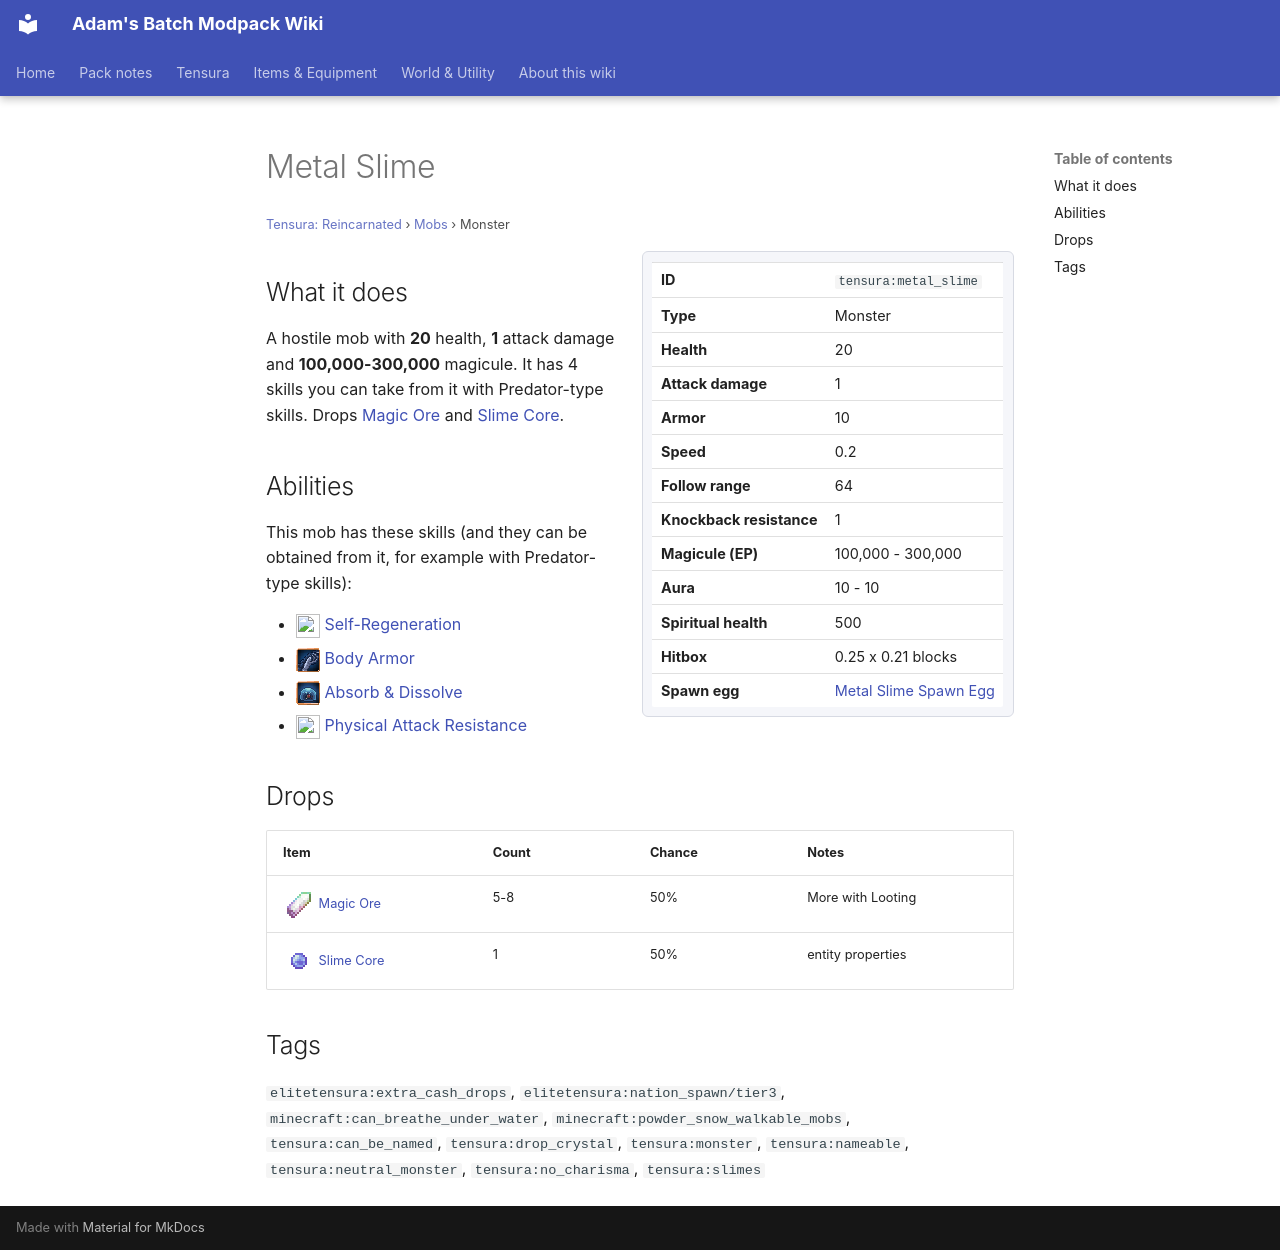

repository: Proteus-Nell/Adams-Batch-MC-Modpack-Wiki · page: tensura-reincarnated/mobs/metal-slime/index.html · generator: mkdocs

# Metal Slime

<small>[Tensura: Reincarnated](../index.md) &rsaquo; [Mobs](index.md) &rsaquo; Monster</small>

<div class="infobox" markdown>

| | |
|---|---|
| **ID** | `tensura:metal_slime` |
| **Type** | Monster |
| **Health** | 20 |
| **Attack damage** | 1 |
| **Armor** | 10 |
| **Speed** | 0.2 |
| **Follow range** | 64 |
| **Knockback resistance** | 1 |
| **Magicule (EP)** | 100,000 - 300,000 |
| **Aura** | 10 - 10 |
| **Spiritual health** | 500 |
| **Hitbox** | 0.25 x 0.21 blocks |
| **Spawn egg** |  [Metal Slime Spawn Egg](../items/spawn-eggs/metal-slime-spawn-egg.md) |

</div>

## What it does

A hostile mob with **20** health, **1** attack damage and **100,000-300,000** magicule. It has 4 skills you can take from it with Predator-type skills. Drops [Magic Ore](../items/materials/magic-ore-shard.md) and [Slime Core](../items/materials/slime-core.md).

## Abilities

This mob has these skills (and they can be obtained from it, for example with Predator-type skills):

- ![](../../assets/icons/tensura/skill/self_regeneration.png) [Self-Regeneration](../abilities/common-skills/self-regeneration.md)
- ![](../../assets/icons/tensura/skill/body_armor.png) [Body Armor](../abilities/intrinsic-skills/body-armor.md)
- ![](../../assets/icons/tensura/skill/absorb_and_dissolve.png) [Absorb &amp; Dissolve](../abilities/intrinsic-skills/absorb-and-dissolve.md)
- ![](../../assets/icons/tensura/skill/physical_attack_resistance.png) [Physical Attack Resistance](../abilities/resistance-skills/physical-attack-resistance.md)

## Drops

| Item | Count | Chance | Notes |
|---|---|---|---|
| ![](../../assets/icons/tensura/item/magic_ore_shard.png) [Magic Ore](../items/materials/magic-ore-shard.md) | 5-8 | 50% | More with Looting |
| ![](../../assets/icons/tensura/item/slime_core.png) [Slime Core](../items/materials/slime-core.md) | 1 | 50% | entity properties |

## Tags

`elitetensura:extra_cash_drops`, `elitetensura:nation_spawn/tier3`, `minecraft:can_breathe_under_water`, `minecraft:powder_snow_walkable_mobs`, `tensura:can_be_named`, `tensura:drop_crystal`, `tensura:monster`, `tensura:nameable`, `tensura:neutral_monster`, `tensura:no_charisma`, `tensura:slimes`
